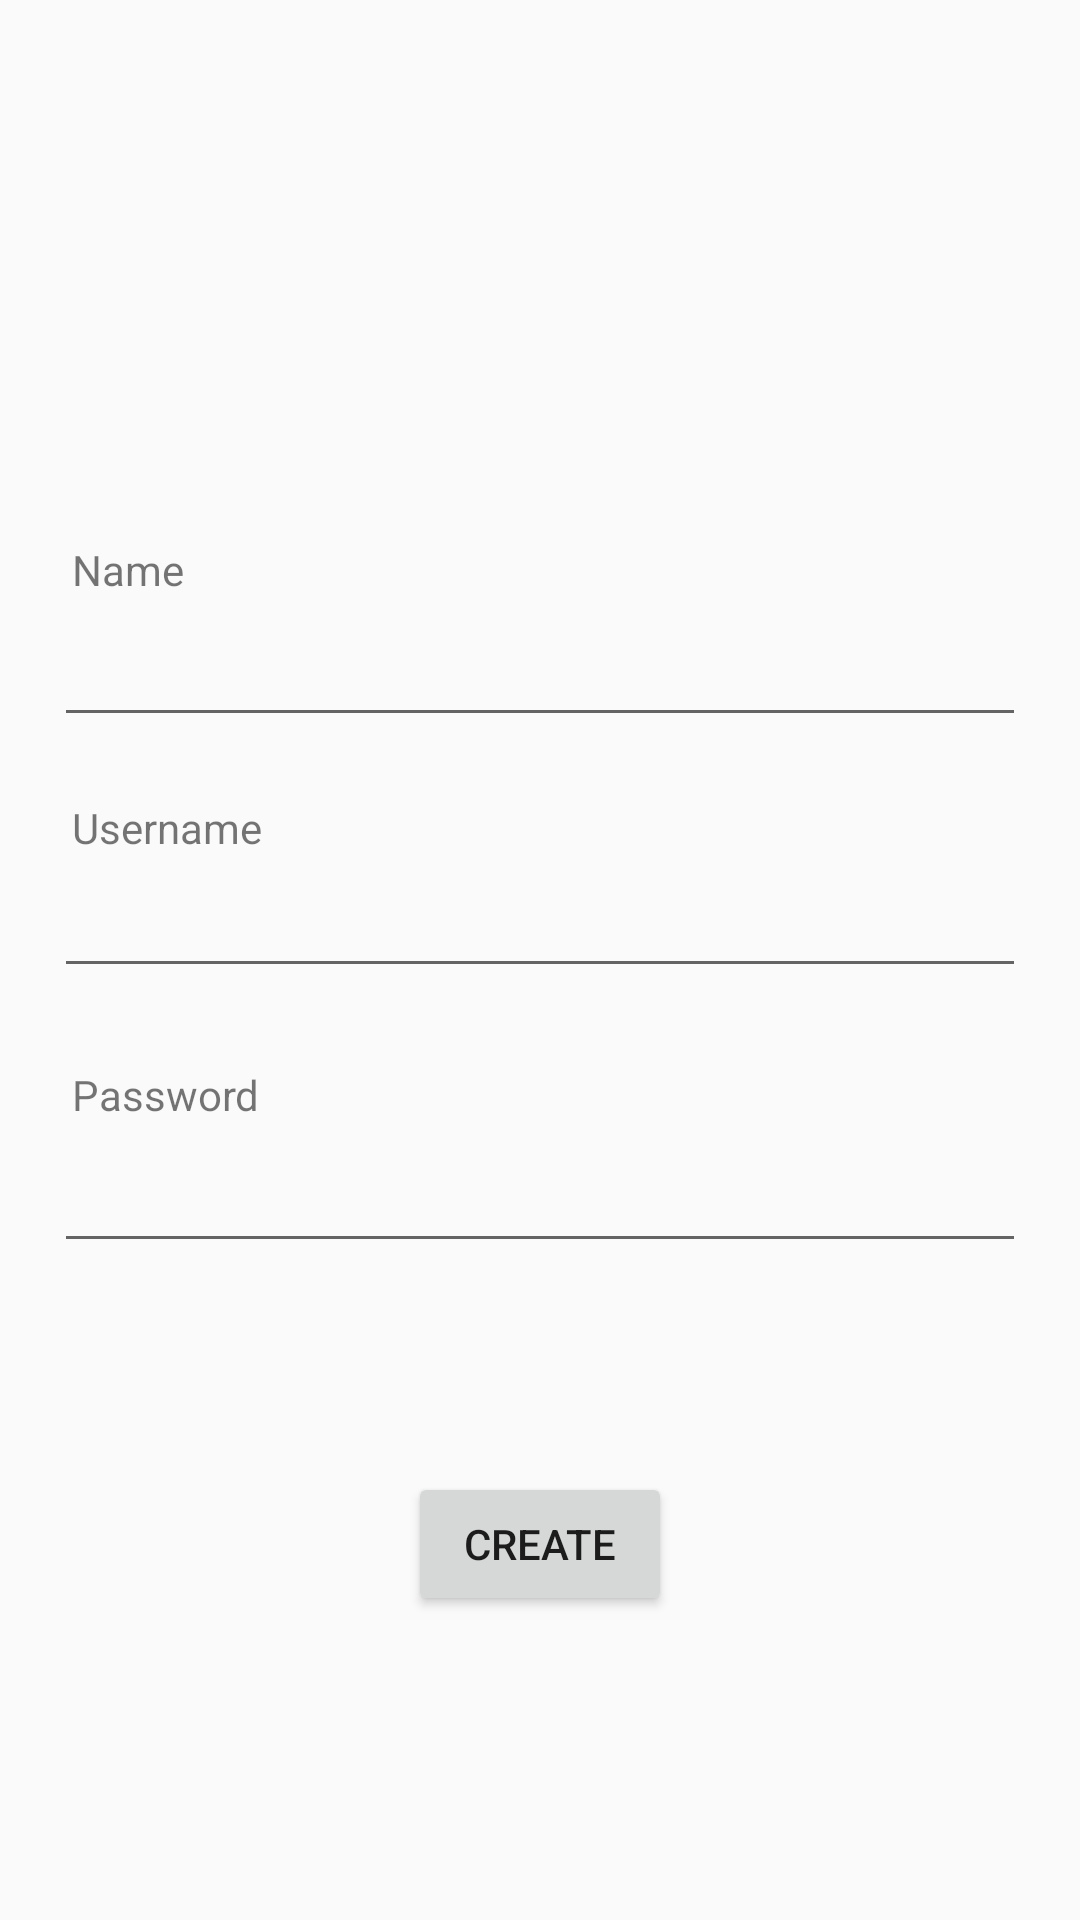

Write the Android layout XML for this screen, with the resource values it uses.
<!-- AndroidManifest.xml: application theme AppTheme -->
<!-- res/layout/create_account_fragment.xml -->
<?xml version="1.0" encoding="utf-8"?>
<layout xmlns:android="http://schemas.android.com/apk/res/android"
    xmlns:app="http://schemas.android.com/apk/res-auto"
    xmlns:tools="http://schemas.android.com/tools">

    <androidx.constraintlayout.widget.ConstraintLayout
        android:layout_width="match_parent"
        android:layout_height="match_parent"
        tools:context=".screens.createaccount.CreateAccountFragment">

        <androidx.constraintlayout.widget.Guideline
            android:id="@+id/guideline_left"
            android:layout_width="wrap_content"
            android:layout_height="wrap_content"
            android:orientation="vertical"
            app:layout_constraintGuide_percent="0.05" />

        <androidx.constraintlayout.widget.Guideline
            android:id="@+id/guideline_right"
            android:layout_width="wrap_content"
            android:layout_height="wrap_content"
            android:orientation="vertical"
            app:layout_constraintGuide_percent="0.95" />

        <androidx.constraintlayout.widget.Guideline
            android:id="@+id/guideline_bottom"
            android:layout_width="wrap_content"
            android:layout_height="wrap_content"
            android:orientation="horizontal"
            app:layout_constraintGuide_percent="0.95" />

        <androidx.constraintlayout.widget.Guideline
            android:id="@+id/guideline_top"
            android:layout_width="wrap_content"
            android:layout_height="wrap_content"
            android:orientation="horizontal"
            app:layout_constraintGuide_percent="0.05" />

        <ImageView
            android:id="@+id/imageView"
            android:layout_width="wrap_content"
            android:layout_height="wrap_content"
            android:src="@android:drawable/sym_def_app_icon"
            app:layout_constraintBottom_toTopOf="@+id/guideline_bottom"
            app:layout_constraintEnd_toStartOf="@+id/guideline_right"
            app:layout_constraintHorizontal_bias="0.496"
            app:layout_constraintStart_toStartOf="@+id/guideline_left"
            app:layout_constraintTop_toTopOf="@+id/guideline_top"
            app:layout_constraintVertical_bias="0.22" />

        <TextView
            android:id="@+id/name_textview"
            android:layout_width="wrap_content"
            android:layout_height="wrap_content"
            android:text="Name"
            app:layout_constraintBottom_toTopOf="@+id/guideline_bottom"
            app:layout_constraintEnd_toEndOf="parent"
            app:layout_constraintHorizontal_bias="0.02"
            app:layout_constraintStart_toStartOf="@+id/guideline_left"
            app:layout_constraintTop_toBottomOf="@+id/imageView"
            app:layout_constraintVertical_bias="0.050000012" />

        <EditText
            android:id="@+id/name_edittext"
            android:layout_width="0dp"
            android:layout_height="wrap_content"
            android:ems="10"
            android:inputType="textPersonName"
            android:textSize="14sp"
            app:layout_constraintBottom_toTopOf="@+id/guideline_bottom"
            app:layout_constraintEnd_toStartOf="@+id/guideline_right"
            app:layout_constraintHorizontal_bias="0.0"
            app:layout_constraintStart_toStartOf="@+id/guideline_left"
            app:layout_constraintTop_toBottomOf="@+id/name_textview"
            app:layout_constraintVertical_bias="0.028" />

        <TextView
            android:id="@+id/username_textview"
            android:layout_width="wrap_content"
            android:layout_height="wrap_content"
            android:text="Username"
            app:layout_constraintBottom_toTopOf="@+id/guideline_bottom"
            app:layout_constraintEnd_toStartOf="@+id/guideline_right"
            app:layout_constraintHorizontal_bias="0.0"
            app:layout_constraintStart_toStartOf="@+id/name_textview"
            app:layout_constraintTop_toBottomOf="@+id/name_edittext"
            app:layout_constraintVertical_bias="0.060000002" />

        <EditText
            android:id="@+id/username_edittext"
            android:layout_width="0dp"
            android:layout_height="wrap_content"
            android:ems="10"
            android:inputType="textPersonName"
            android:textSize="14sp"
            app:layout_constraintBottom_toTopOf="@+id/guideline_bottom"
            app:layout_constraintEnd_toStartOf="@+id/guideline_right"
            app:layout_constraintHorizontal_bias="0.0"
            app:layout_constraintStart_toStartOf="@+id/guideline_left"
            app:layout_constraintTop_toBottomOf="@+id/username_textview"
            app:layout_constraintVertical_bias="0.028" />

        <TextView
            android:id="@+id/password_textview"
            android:layout_width="wrap_content"
            android:layout_height="wrap_content"
            android:text="Password"
            app:layout_constraintBottom_toTopOf="@+id/guideline_bottom"
            app:layout_constraintEnd_toStartOf="@+id/guideline_right"
            app:layout_constraintHorizontal_bias="0.0"
            app:layout_constraintStart_toStartOf="@+id/username_textview"
            app:layout_constraintTop_toBottomOf="@+id/username_edittext"
            app:layout_constraintVertical_bias="0.100000024" />

        <EditText
            android:id="@+id/password_edittext"
            android:layout_width="0dp"
            android:layout_height="wrap_content"
            android:ems="10"
            android:inputType="textPassword"
            app:layout_constraintBottom_toTopOf="@+id/guideline_bottom"
            app:layout_constraintEnd_toStartOf="@+id/guideline_right"
            app:layout_constraintHorizontal_bias="0.0"
            app:layout_constraintStart_toStartOf="@+id/guideline_left"
            app:layout_constraintTop_toBottomOf="@+id/password_textview"
            app:layout_constraintVertical_bias="0.028" />

        <Button
            android:id="@+id/create_button"
            android:layout_width="wrap_content"
            android:layout_height="wrap_content"
            android:text="Create"
            app:layout_constraintBottom_toTopOf="@+id/guideline_bottom"
            app:layout_constraintEnd_toStartOf="@+id/guideline_right"
            app:layout_constraintStart_toStartOf="@+id/guideline_left"
            app:layout_constraintTop_toBottomOf="@+id/password_edittext" />
    </androidx.constraintlayout.widget.ConstraintLayout>

</layout>
<!-- resources referenced by this layout -->
<resources>
  <style name="AppTheme" parent="Theme.AppCompat.Light.NoActionBar">
          
          <item name="colorPrimary">@color/colorPrimary</item>
          <item name="colorPrimaryDark">@color/colorPrimaryDark</item>
          <item name="colorAccent">@color/colorAccent</item>
          
          <item name="android:windowDisablePreview">true</item>
      </style>
  <!-- not gathered from this repository: default colours our renderer supplied (Android Studio template values) -->
  <color name="colorPrimary">#FF6200EE</color>
  <color name="colorPrimaryDark">#FF3700B3</color>
  <color name="colorAccent">#FF03DAC5</color>
</resources>
